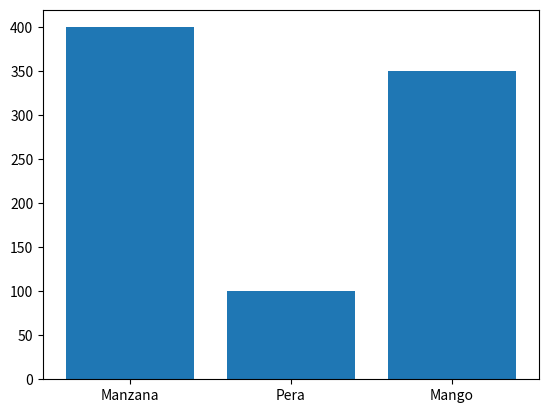

Python code for this plot:
import matplotlib.pyplot as plt

##grafica de barras
etiquetas = ["Manzana", "Pera", "Mango"]
pesos = [400, 100, 350]

plt.bar(etiquetas, pesos)

plt.show()
